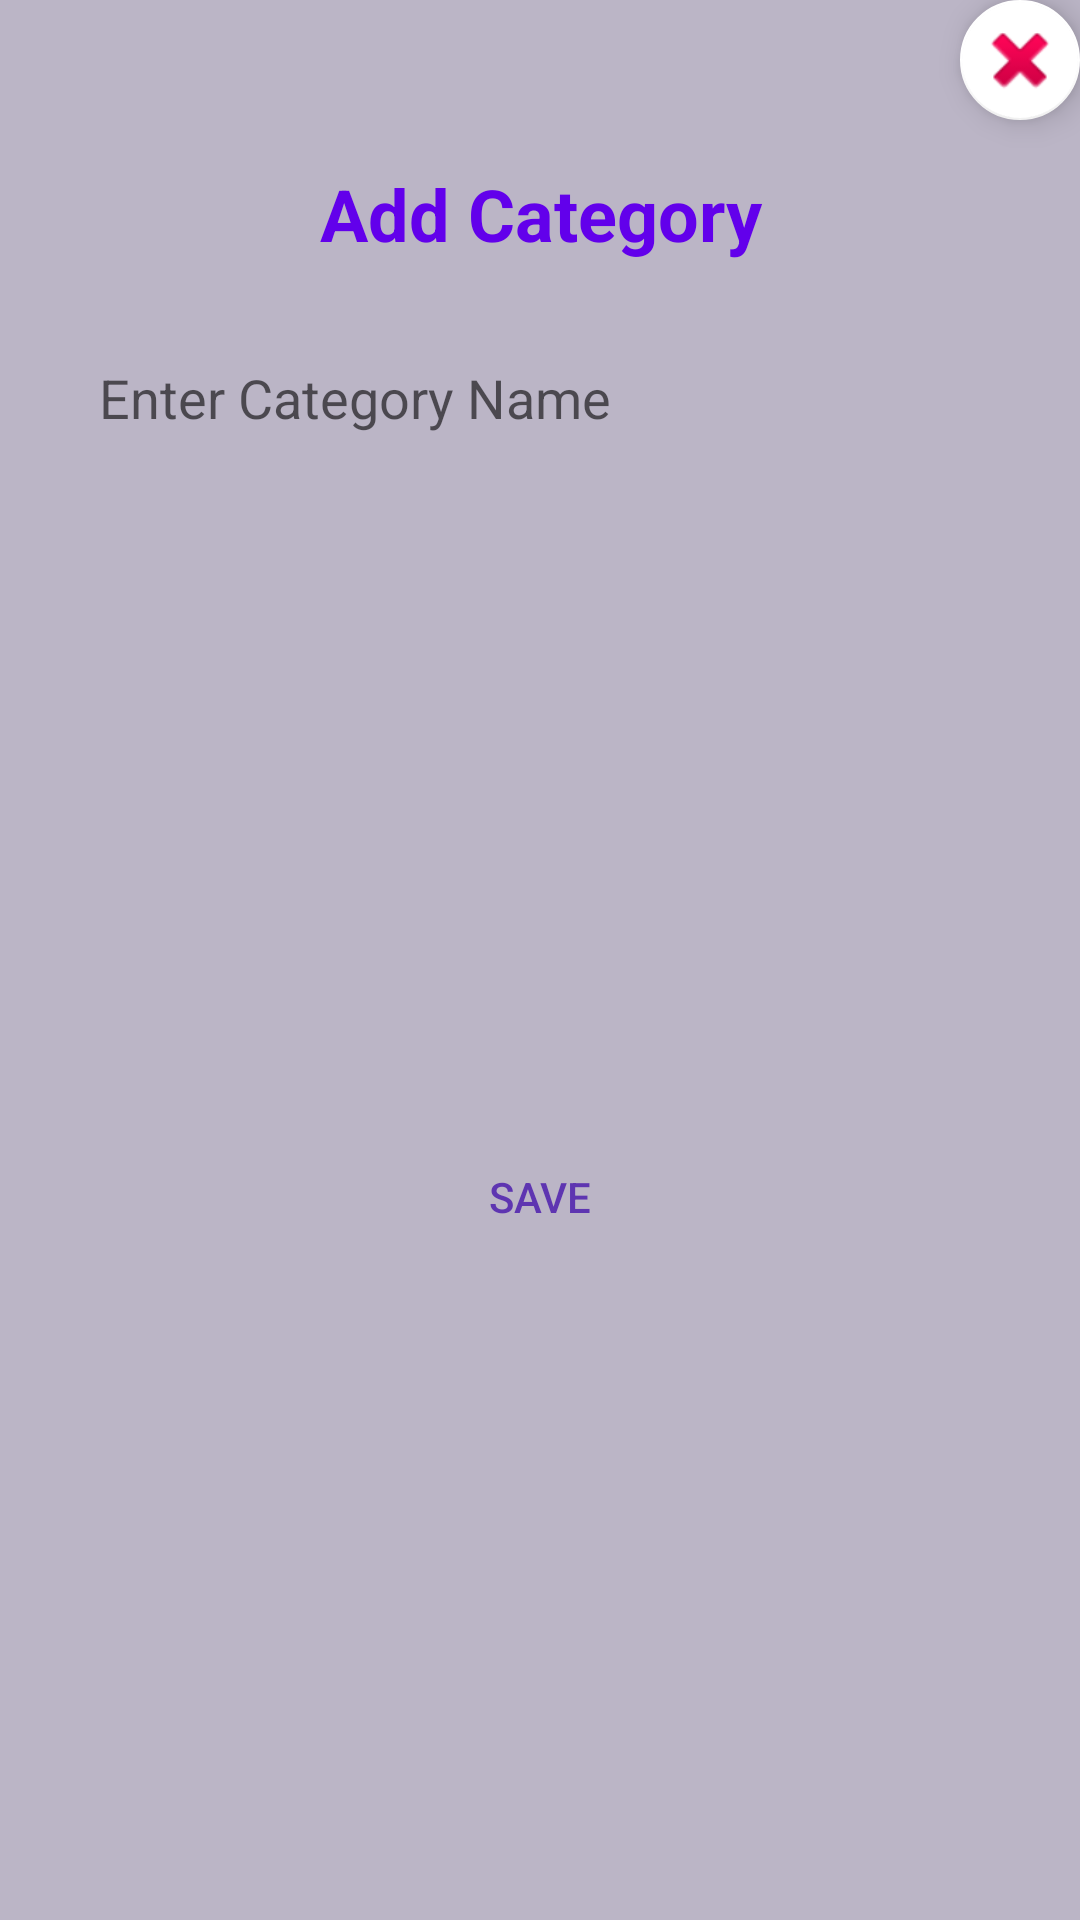

Produce the Android XML layout that renders to this screen, including the resource entries it uses.
<!-- AndroidManifest.xml: application theme Theme.Assignment2 -->
<!-- res/layout/fragment_addcategory.xml -->
<?xml version="1.0" encoding="utf-8"?>
<androidx.constraintlayout.widget.ConstraintLayout xmlns:android="http://schemas.android.com/apk/res/android"
    xmlns:app="http://schemas.android.com/apk/res-auto"
    xmlns:tools="http://schemas.android.com/tools"
    android:layout_width="match_parent"
    android:layout_height="match_parent">

    <androidx.constraintlayout.widget.ConstraintLayout
        android:layout_width="match_parent"
        android:layout_height="match_parent"
        android:background="#BBB5C6"
        app:layout_constraintBottom_toBottomOf="parent"
        app:layout_constraintEnd_toEndOf="parent"
        app:layout_constraintHorizontal_bias="0.0"
        app:layout_constraintStart_toStartOf="parent"
        app:layout_constraintTop_toTopOf="parent"
        app:layout_constraintVertical_bias="1.0">

        <TextView
            android:id="@+id/textviewcatname"
            android:layout_width="317dp"
            android:layout_height="wrap_content"
            android:layout_marginTop="15dp"
            android:text="@string/add_category"
            android:textAlignment="center"
            android:textColor="#6200EB"
            android:textSize="24sp"
            android:textStyle="bold"
            app:layout_constraintEnd_toEndOf="parent"
            app:layout_constraintStart_toStartOf="parent"
            app:layout_constraintTop_toBottomOf="@+id/exitfloatingbtn" />

        <EditText
            android:id="@+id/addCategoryName"
            android:layout_width="0dp"
            android:layout_height="wrap_content"
            android:layout_marginStart="25dp"
            android:layout_marginTop="25dp"
            android:layout_marginEnd="25dp"
            android:background="@drawable/ic_button_rounded"
            android:hint="@string/enter_category_name"
            android:inputType="text"
            android:padding="8dp"
            android:textColor="@color/black"
            android:textSize="18sp"
            app:layout_constraintEnd_toEndOf="parent"
            app:layout_constraintHorizontal_bias="1.0"
            app:layout_constraintStart_toStartOf="parent"
            app:layout_constraintTop_toBottomOf="@+id/textviewcatname" />

        <Button
            android:id="@+id/buttonSavecat"
            android:layout_width="wrap_content"
            android:layout_height="wrap_content"
            android:layout_marginTop="25dp"
            android:layout_marginBottom="20dp"
            android:background="@drawable/ic_button_rounded"
            android:textColor="#5E35B1"

            android:text="@string/save"
            app:layout_constraintBottom_toBottomOf="parent"
            app:layout_constraintEnd_toEndOf="parent"
            app:layout_constraintStart_toStartOf="parent"
            app:layout_constraintTop_toBottomOf="@+id/addCategoryName" />

        <com.google.android.material.floatingactionbutton.FloatingActionButton
            android:id="@+id/exitfloatingbtn"
            android:layout_width="wrap_content"
            android:layout_height="wrap_content"
            android:clickable="true"
            android:contentDescription="@string/close"
            app:backgroundTint="#FFFFFF"
            app:backgroundTintMode="add"
            app:fabSize="mini"
            app:layout_constraintEnd_toEndOf="parent"
            app:layout_constraintTop_toTopOf="parent"
            app:maxImageSize="30dp"
            app:srcCompat="@android:drawable/ic_delete" />
    </androidx.constraintlayout.widget.ConstraintLayout>
</androidx.constraintlayout.widget.ConstraintLayout>
<!-- resources referenced by this layout -->
<resources>
  <color name="black">#FF000000</color>
  <string name="add_category">Add Category</string>
  <string name="close">close</string>
  <string name="enter_category_name">Enter Category Name</string>
  <string name="save">SAVE</string>
  <style name="Theme.Assignment2" parent="Theme.AppCompat.Light.DarkActionBar">
          
          <item name="colorPrimary">@color/purple_500</item>
          <item name="colorPrimaryVariant">@color/purple_700</item>
          <item name="colorOnPrimary">@color/white</item>
          
          <item name="colorSecondary">@color/teal_200</item>
          <item name="colorSecondaryVariant">@color/teal_700</item>
          <item name="colorOnSecondary">@color/black</item>
          
          <item name="android:statusBarColor" tools:targetApi="21">?attr/colorPrimaryVariant</item>
          
      </style>
  <color name="purple_500">#FF6200EE</color>
  <color name="purple_700">#FF3700B3</color>
  <color name="white">#FFFFFFFF</color>
  <color name="teal_200">#FF03DAC5</color>
  <color name="teal_700">#FF018786</color>
</resources>
